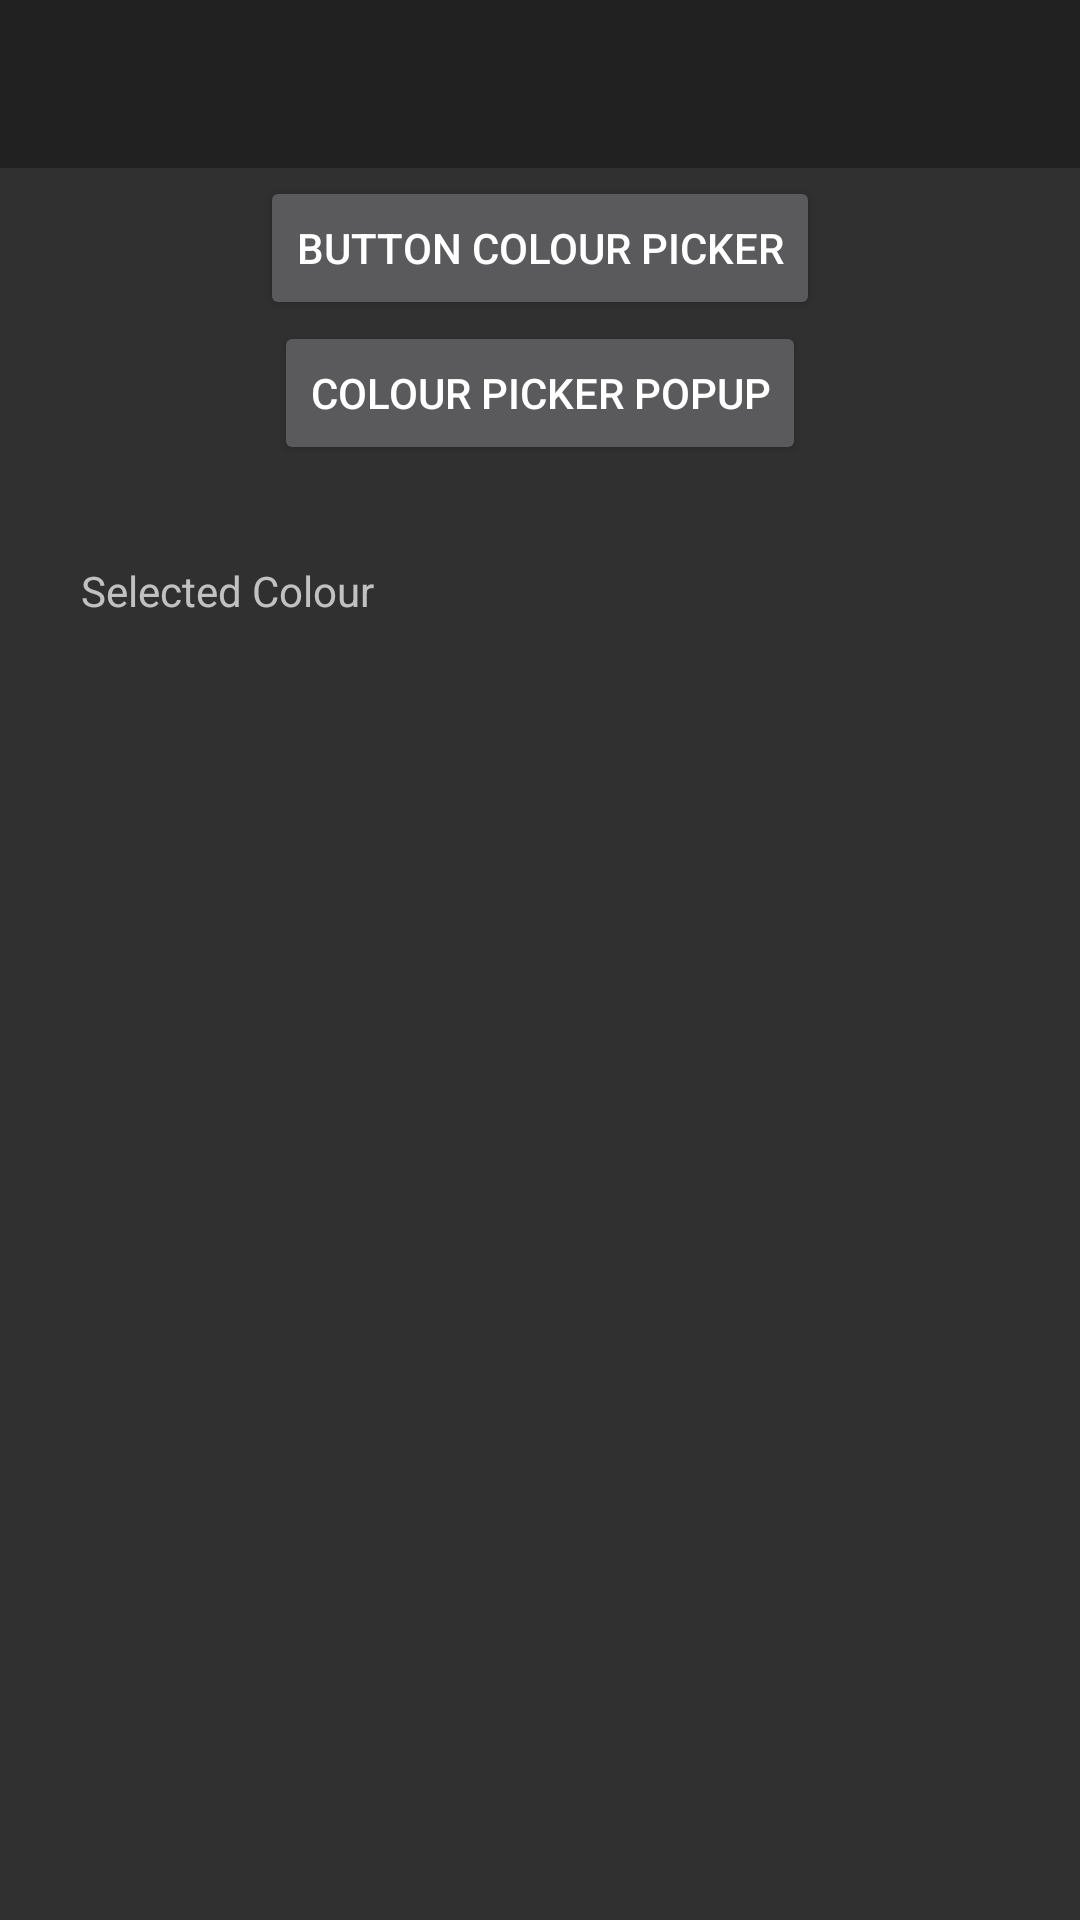

Here is an Android app screen rendered from its layout file. Give the layout XML and the strings, colors and styles it references.
<!-- AndroidManifest.xml: application theme Theme.AppCompat -->
<!-- res/layout/activity_dev_three.xml -->
<?xml version="1.0" encoding="utf-8"?>
<android.support.constraint.ConstraintLayout
    xmlns:android = "http://schemas.android.com/apk/res/android"
    xmlns:app = "http://schemas.android.com/apk/res-auto"
    xmlns:tools = "http://schemas.android.com/tools"
    android:layout_height = "match_parent"
    android:layout_width = "match_parent"
    tools:context = ".Activity.DevActivityTwo"
    >

    <android.support.design.widget.AppBarLayout
        android:id = "@+id/nav_dev_two_toolbar"
        android:layout_height = "wrap_content"
        android:layout_width = "match_parent"
        >

        <android.support.v7.widget.Toolbar
            android:background = "?attr/colorPrimary"
            android:elevation = "4dp"
            android:id = "@+id/toolbar"
            android:layout_height = "?attr/actionBarSize"
            android:layout_width = "match_parent"
            android:theme = "@style/ThemeOverlay.AppCompat.ActionBar"
            app:popupTheme = "@style/ThemeOverlay.AppCompat.Light"
            />
    </android.support.design.widget.AppBarLayout>

    <Button
        android:id = "@+id/button"
        android:layout_height = "wrap_content"
        android:layout_marginEnd = "8dp"
        android:layout_marginStart = "8dp"
        android:layout_marginTop="40dp"
        android:layout_width = "wrap_content"
        android:onClick ="buttonColourPickerDialogue"
        android:text = "Button Colour Picker"
        app:layout_constraintBottom_toBottomOf = "parent"
        app:layout_constraintEnd_toEndOf = "parent"
        app:layout_constraintStart_toStartOf = "parent"
        app:layout_constraintTop_toTopOf = "parent"
        app:layout_constraintVertical_bias = "0.034"
        />

    <Button
        android:id = "@+id/button1"
        android:layout_height = "wrap_content"
        android:layout_marginEnd = "8dp"
        android:layout_marginStart = "8dp"
        android:layout_marginTop="90dp"
        android:layout_width = "wrap_content"
        android:onClick ="colourPickerDialogue"
        android:text = "Colour Picker Popup"
        app:layout_constraintBottom_toBottomOf = "parent"
        app:layout_constraintEnd_toEndOf = "parent"
        app:layout_constraintStart_toStartOf = "parent"
        app:layout_constraintTop_toTopOf = "parent"
        app:layout_constraintVertical_bias = "0.034"
        />

    <TextView
        android:id = "@+id/colourTextview"
        android:layout_height = "414dp"
        android:layout_marginBottom = "8dp"
        android:layout_marginEnd = "8dp"
        android:layout_marginStart = "8dp"
        android:layout_marginTop = "50dp"
        android:layout_width = "306dp"
        android:text = "Selected Colour"
        app:layout_constraintBottom_toBottomOf = "parent"
        app:layout_constraintEnd_toEndOf = "parent"
        app:layout_constraintStart_toStartOf = "parent"
        app:layout_constraintTop_toBottomOf = "@+id/button"
        />

    <TextView
        android:id = "@+id/textView"
        android:layout_height = "414dp"
        android:layout_marginBottom = "8dp"
        android:layout_marginEnd = "8dp"
        android:layout_marginStart = "8dp"
        android:layout_marginTop = "8dp"
        android:layout_width = "306dp"
        android:text = "TextView"
        android:visibility="invisible"
        app:layout_constraintBottom_toBottomOf = "parent"
        app:layout_constraintEnd_toEndOf = "parent"
        app:layout_constraintStart_toStartOf = "parent"
        app:layout_constraintTop_toBottomOf = "@+id/button"
        />

</android.support.constraint.ConstraintLayout>
<!-- resources referenced by this layout -->
<resources>

</resources>
